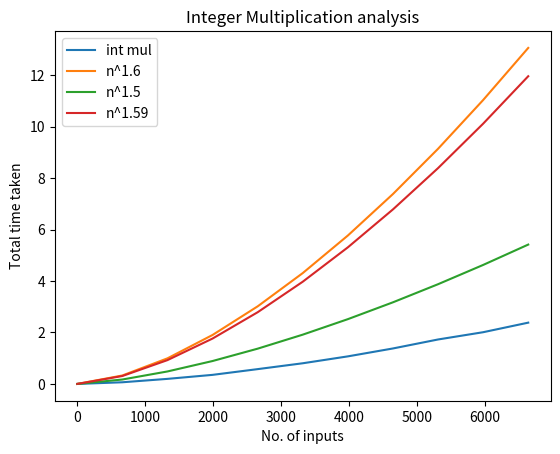

Source code (Python):
# 2. Write a program to perform Integer Multiplication using Divide and Conquer technique.
# Plot the graph showing time taken for running the program for different sizes of input integer numbers.
# Compare the curve with the curve of n^2 and n^1.6 and give your comments.


import time
import matplotlib.pyplot as plt
import random
# global variable
MAXSIZE = 2000
STEPS = 200

# Function to make the binary strings of equal length
def makeequallength(xb, yb):
    len_x = len(xb)
    len_y = len(yb)
    if len(xb) > len(yb):
        n = len(xb)
        while(len_y < len_x):
            yb = '0' + yb
            len_y = len_y + 1

    else:
        n = len(yb)
        while(len_x < len_y):
            xb = '0' + xb
            len_x = len_x + 1

    return (n, xb, yb, len_x, len_y)

# Function to add two binary numbers
def add(x, y):
    x = int(x, 2)
    y = int(y, 2)
    sum = bin(x + y)
    sum = sum[2:]
    return sum
# Function to multiply two integers using divide and conquer
def multiply(xb, yb):
    (n, xb, yb, len_x, len_y) = makeequallength(xb, yb)

    # Base Condition
    if n == 0:
        return 0

    # Multiply two single bit binary numbers
    if n == 1:
        return int(xb, 2) * int(yb, 2)

    fh = n//2
    sh = n - fh

    xL = xb[:fh] 
    xR = xb[fh:]  
    yL = yb[:fh] 
    yR = yb[fh:]  

    add1 = add(xL, xR)
    add2 = add(yL, yR)

    P1 = multiply(xL, yL)
    P2 = multiply(xR, yR)
    P3 = multiply(add1, add2)

    return P1*(1 << (2*sh)) + (P3 - P1 - P2)*(1 << sh) + P2


def plot(n, t):
    nsq = []
    n16 = []
    n159 = []
    n15 = []
    for i in range(len(n)):
        # nsq.append((n[i]*n[i])*1000*5)
        n16.append((n[i]**1.6)/ (10**5))
        n15.append((n[i]**1.5)/ (10**5))
        n159.append((n[i]**1.59)/ (10**5))

    # plt.plot(n, nsq, label="n^2")
    plt.plot(n, t, label="int mul")
    plt.plot(n, n16, label="n^1.6")
    plt.plot(n, n15, label="n^1.5")
    plt.plot(n, n159, label="n^1.59")
    plt.xlabel('No. of inputs')
    plt.ylabel('Total time taken')
    plt.title('Integer Multiplication analysis')
    plt.legend()
    plt.show()

# main function
if __name__ == '__main__':

    tval = []
    nval = []

    for i in range(0, MAXSIZE+1, STEPS):
        x = random.randint(i, 10**i)
        y = random.randint(i, 10**i)
        xb = bin(x)
        xb = xb[2:] 
        yb = bin(y)
        yb = yb[2:] 
        mlen = max(len(xb), len(yb))
        nval.append(mlen)
        start = time.perf_counter()
        result = multiply(xb, yb)
        end = time.perf_counter()
        pt = (end - start)
        tval.append(pt)
        # print(pt)
    plot(nval, tval)
